Labelled photos from "images", an image-classification folder in BeObm/PlantGraphNet. The possible labels are: amm, calluna, empetrum, grass, lichens, myrica, non-vegetation, rosa rugosa, salix, trees.

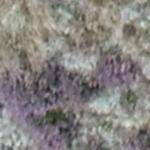
Label: calluna

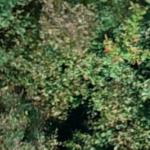
Label: trees

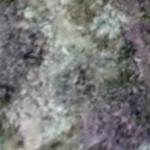
Label: lichens

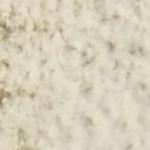
Label: non-vegetation

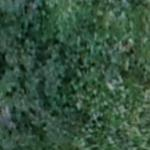
Label: myrica

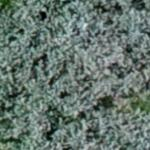
Label: salix
